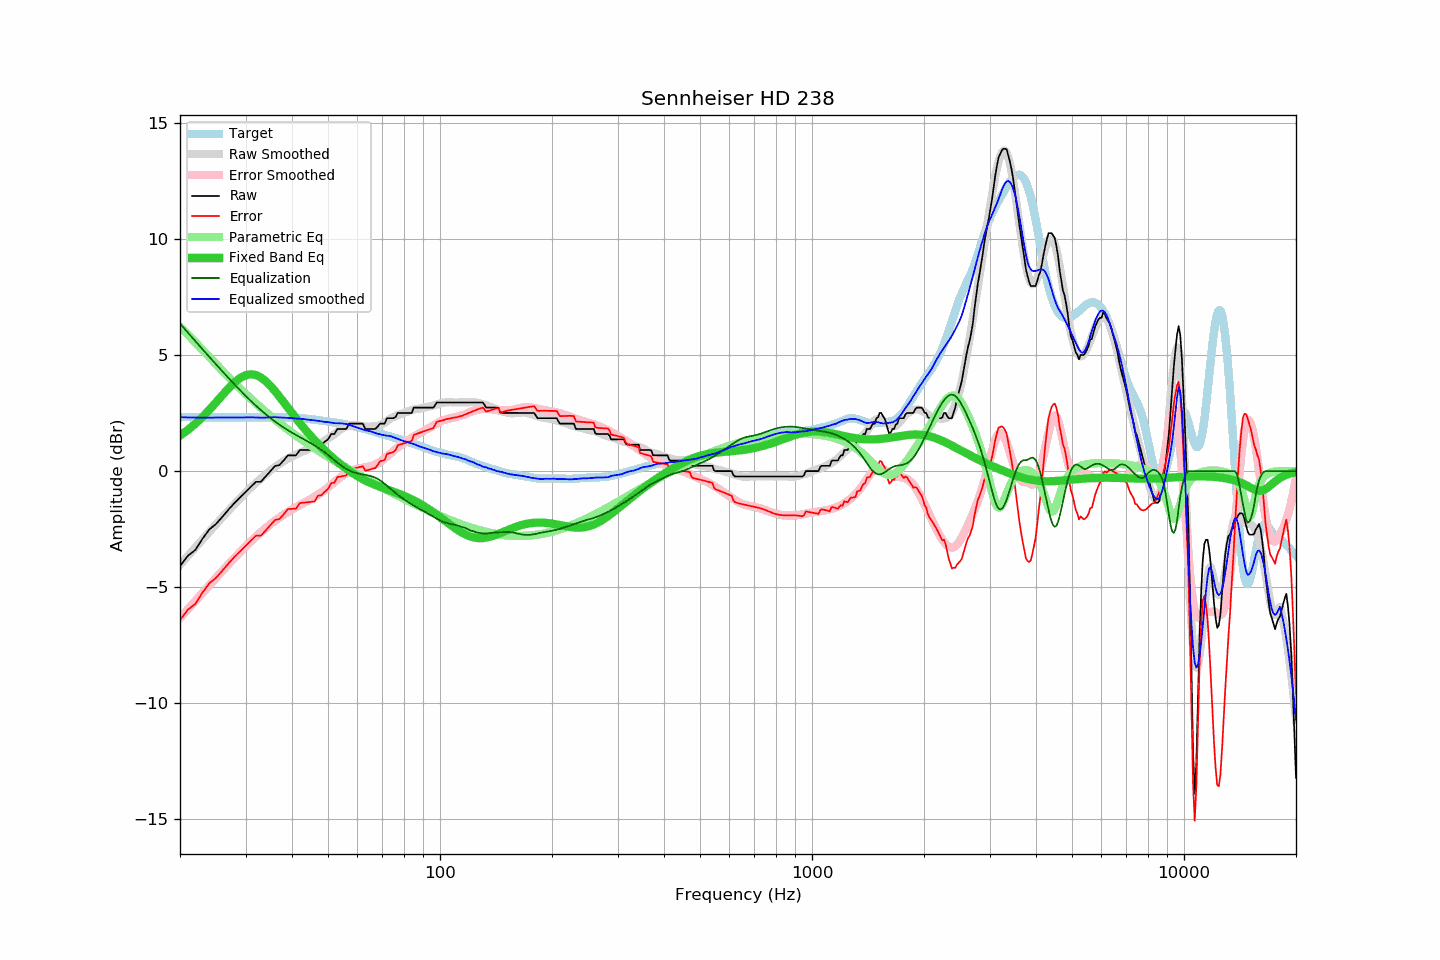

Source data for this figure (header and first rows):
frequency, raw, error, smoothed, error_smoothed, equalization, parametric_eq, equalized_raw, equalized_smoothed, target
20, -4.10, -6.43, -4.04, -6.34, 6.36, 1.53, 2.26, 2.33, 2.33
21, -3.65, -5.97, -3.66, -5.96, 5.97, 1.78, 2.32, 2.31, 2.32
22, -3.40, -5.72, -3.29, -5.60, 5.60, 2.05, 2.20, 2.31, 2.32
23, -2.91, -5.23, -2.95, -5.25, 5.25, 2.34, 2.34, 2.31, 2.32
24, -2.51, -4.83, -2.61, -4.92, 4.92, 2.65, 2.41, 2.31, 2.32
25, -2.28, -4.60, -2.29, -4.60, 4.60, 2.96, 2.32, 2.31, 2.32
26, -1.97, -4.29, -1.99, -4.30, 4.30, 3.28, 2.33, 2.31, 2.32
27, -1.66, -3.98, -1.70, -4.02, 4.02, 3.57, 2.36, 2.31, 2.32
28, -1.38, -3.70, -1.43, -3.75, 3.75, 3.82, 2.37, 2.31, 2.32
29, -1.14, -3.46, -1.17, -3.49, 3.49, 4.01, 2.35, 2.31, 2.32
30, -0.91, -3.23, -0.93, -3.25, 3.25, 4.13, 2.34, 2.32, 2.32
31, -0.68, -3.00, -0.71, -3.03, 3.03, 4.18, 2.35, 2.32, 2.32
32, -0.46, -2.79, -0.51, -2.82, 2.82, 4.14, 2.36, 2.31, 2.33
33, -0.46, -2.79, -0.32, -2.63, 2.63, 4.04, 2.17, 2.30, 2.33
34, -0.23, -2.56, -0.14, -2.45, 2.45, 3.88, 2.22, 2.31, 2.33
35, 0.00, -2.33, 0.03, -2.29, 2.29, 3.68, 2.29, 2.32, 2.33
36, 0.22, -2.11, 0.18, -2.14, 2.14, 3.45, 2.36, 2.32, 2.33
37, 0.26, -2.07, 0.31, -2.01, 2.01, 3.21, 2.27, 2.32, 2.33
38, 0.46, -1.86, 0.43, -1.88, 1.88, 2.97, 2.34, 2.31, 2.32
39, 0.68, -1.64, 0.54, -1.76, 1.76, 2.73, 2.44, 2.30, 2.32
40, 0.68, -1.63, 0.63, -1.66, 1.66, 2.50, 2.34, 2.29, 2.31
41, 0.68, -1.62, 0.71, -1.56, 1.56, 2.28, 2.24, 2.27, 2.30
42, 0.91, -1.38, 0.79, -1.47, 1.47, 2.07, 2.38, 2.26, 2.29
43, 0.91, -1.36, 0.87, -1.38, 1.38, 1.87, 2.29, 2.24, 2.27
44, 0.91, -1.34, 0.93, -1.29, 1.29, 1.68, 2.20, 2.22, 2.25
45, 0.91, -1.33, 1.00, -1.20, 1.20, 1.50, 2.11, 2.20, 2.24
46, 0.91, -1.31, 1.08, -1.11, 1.11, 1.34, 2.02, 2.19, 2.22
47, 1.14, -1.06, 1.16, -1.01, 1.01, 1.18, 2.15, 2.17, 2.20
48, 1.14, -1.04, 1.23, -0.91, 0.91, 1.03, 2.05, 2.14, 2.18
49, 1.27, -0.89, 1.31, -0.81, 0.81, 0.89, 2.08, 2.12, 2.16
50, 1.37, -0.77, 1.41, -0.70, 0.70, 0.76, 2.07, 2.11, 2.14
51, 1.60, -0.52, 1.50, -0.59, 0.59, 0.63, 2.19, 2.09, 2.12
52, 1.60, -0.50, 1.59, -0.47, 0.47, 0.51, 2.07, 2.07, 2.10
53, 1.82, -0.26, 1.70, -0.36, 0.36, 0.40, 2.18, 2.07, 2.08
54, 1.82, -0.23, 1.80, -0.26, 0.26, 0.30, 2.08, 2.06, 2.05
55, 1.82, -0.21, 1.87, -0.17, 0.17, 0.20, 1.99, 2.05, 2.03
56, 1.82, -0.19, 1.93, -0.10, 0.10, 0.10, 1.92, 2.03, 2.01
57, 2.05, 0.07, 1.96, -0.03, 0.03, 0.01, 2.08, 1.99, 1.98
58, 2.05, 0.09, 1.98, 0.03, -0.03, -0.07, 2.02, 1.96, 1.96
59, 2.05, 0.12, 1.98, 0.07, -0.07, -0.15, 1.98, 1.91, 1.93
60, 2.05, 0.15, 1.97, 0.10, -0.10, -0.22, 1.95, 1.88, 1.90
61, 2.05, 0.18, 1.96, 0.12, -0.12, -0.28, 1.93, 1.84, 1.87
62, 2.05, 0.21, 1.94, 0.14, -0.14, -0.35, 1.91, 1.80, 1.84
63, 1.82, 0.01, 1.92, 0.16, -0.16, -0.40, 1.66, 1.76, 1.81
64, 1.82, 0.04, 1.92, 0.18, -0.18, -0.46, 1.64, 1.74, 1.78
65, 1.82, 0.08, 1.92, 0.21, -0.21, -0.51, 1.61, 1.72, 1.74
66, 1.82, 0.11, 1.93, 0.24, -0.24, -0.55, 1.58, 1.68, 1.71
67, 1.82, 0.14, 1.92, 0.29, -0.29, -0.60, 1.53, 1.64, 1.68
68, 1.92, 0.27, 1.95, 0.34, -0.34, -0.64, 1.58, 1.61, 1.65
69, 2.05, 0.42, 1.99, 0.40, -0.40, -0.68, 1.65, 1.59, 1.63
70, 2.05, 0.45, 2.03, 0.47, -0.47, -0.72, 1.58, 1.56, 1.60
71, 2.05, 0.48, 2.09, 0.55, -0.55, -0.75, 1.50, 1.54, 1.57
72, 2.28, 0.74, 2.16, 0.63, -0.63, -0.79, 1.65, 1.53, 1.54
73, 2.28, 0.77, 2.23, 0.71, -0.71, -0.82, 1.57, 1.52, 1.51
74, 2.28, 0.80, 2.29, 0.79, -0.79, -0.86, 1.49, 1.50, 1.48
75, 2.28, 0.83, 2.33, 0.87, -0.87, -0.89, 1.41, 1.46, 1.45
76, 2.34, 0.91, 2.37, 0.95, -0.95, -0.92, 1.39, 1.42, 1.43
77, 2.51, 1.11, 2.41, 1.02, -1.02, -0.96, 1.49, 1.39, 1.40
78, 2.51, 1.14, 2.45, 1.09, -1.09, -0.99, 1.42, 1.36, 1.37
79, 2.51, 1.17, 2.48, 1.15, -1.15, -1.03, 1.36, 1.32, 1.34
... 553 more rows
